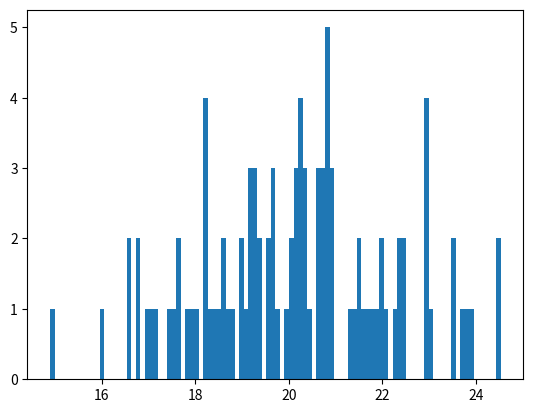

Recreate this plot in Python.
# generate a sample of random gaussians
from numpy.random import seed
from numpy.random import randn
from matplotlib import pyplot
# seed the random number generator
seed(0)
# generate univariate observations
data = 2 * randn(100) + 20
# histogram of generated data
pyplot.hist(data, bins=100)
pyplot.show()



